Run: headless pygame with SDL's dummy video driver; simulated clock (each Clock.tick advances the game by its frame time, no real sleeping); random seed 0; keys injected as events and as key.get_pressed() state; no mouse input.
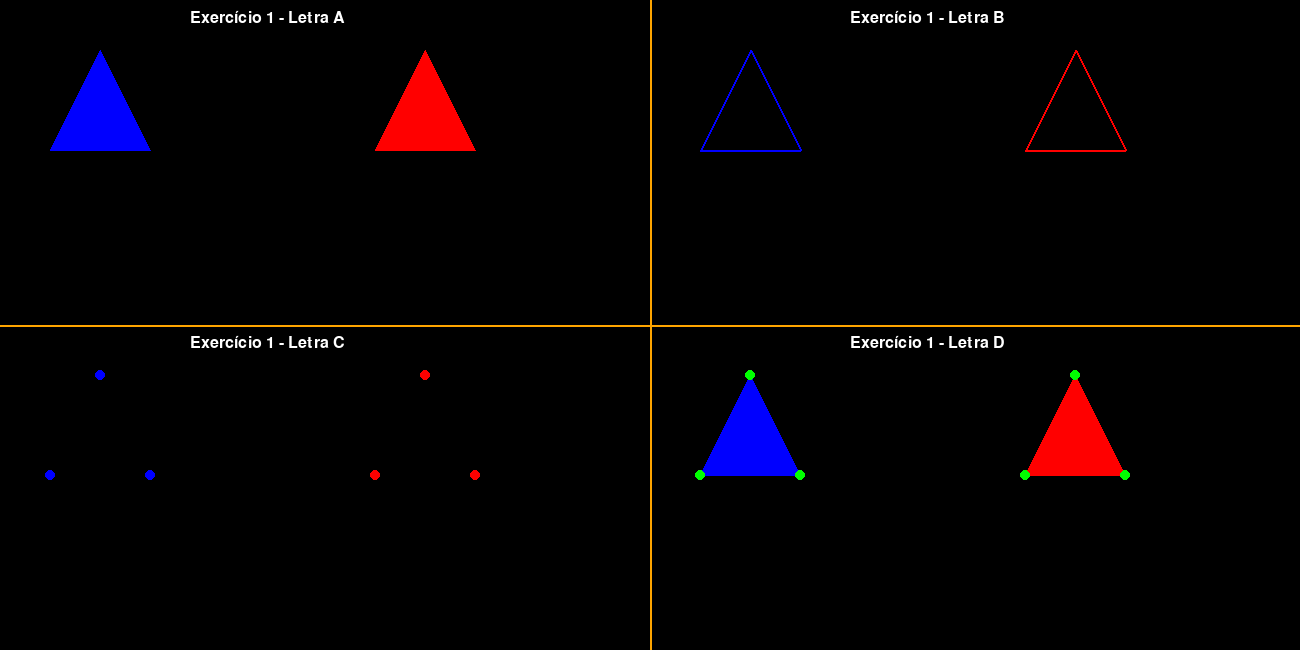
Frame 1 of 4 · flips 1–60 · no input
Frame 2 of 4 · flips 61–180 · tapped SPACE, RETURN · held RIGHT (→), D · screen unchanged from frame 1, image omitted
Frame 3 of 4 · flips 181–300 · held DOWN (↓), S · screen unchanged from frame 2, image omitted
Frame 4 of 4 · flips 301–420 · held LEFT (←), A, UP (↑), W · screen unchanged from frame 3, image omitted

The pygame program that drew these frames:

import pygame as py

py.init()

tamanho_tela = (1300, 650)
popup = py.display.set_mode(tamanho_tela)
py.display.set_caption('Exercicio 2 - CG')

def linhas_na_tela():
    # Cores
    cor_laranja = (255, 165, 0)
    
    # Calculando os pontos centrais da tela
    meio_x = tamanho_tela[0] // 2  # Meio da largura (1300/2 = 650)
    meio_y = tamanho_tela[1] // 2  # Meio da altura (650/2 = 325)
    
    # Fazendo uma linha vertical e horizontal no meio da tela (formato "|", "--")
    py.draw.line(popup, cor_laranja, (meio_x, 0), (meio_x, tamanho_tela[1]), 2)  # linha vertical
    py.draw.line(popup, cor_laranja, (0, meio_y), (tamanho_tela[0], meio_y), 2)  # linha horizontal

def triangulos_preenchidos():
    # Definindo os vértices para caber na primeira parte da tela
    triangulo_1 = [[50, 150], [150, 150], [100, 50]]
    triangulo_2 = [[375, 150], [475, 150], [425, 50]]

    # Cores
    cor_azul = (0, 0, 255)  # Azul para o primeiro triângulo
    cor_vermelha = (255, 0, 0)  # Vermelho para o segundo triângulo

    # Desenhar os triângulos
    py.draw.polygon(popup, cor_azul, triangulo_1)
    py.draw.polygon(popup, cor_vermelha, triangulo_2)
    
    # Definindo a fonte e inserindo texto 
    fonte = py.font.Font(None, 24)  # Fonte padrão, tamanho 36
    texto = fonte.render('Exercício 1 - Letra A', True, (255, 255, 255))  # Texto na cor preta
    popup.blit(texto, (190, 10))  # Posicionar o texto acima do triângulo


def triangulo_com_contorno():
    # Definindo os vértices para caber na segunda parte da tela
    triangulo_1 = [[700, 150], [800, 150], [750, 50]]
    triangulo_2 = [[1025, 150], [1125, 150], [1075, 50]]
    
    # Cores
    cor_azul = (0, 0, 255)  # Azul para o primeiro triângulo
    cor_vermelha = (255, 0, 0)  # Vermelho para o segundo triângulo
    
    # Desenhar os triângulos
    py.draw.lines(popup, cor_azul, True, triangulo_1, 2)
    py.draw.lines(popup, cor_vermelha, True, triangulo_2, 2)
    
    # Definindo a fonte e inserindo texto
    fonte = py.font.Font(None, 24)  # Fonte padrão, tamanho 36
    texto = fonte.render('Exercício 1 - Letra B', True, (255, 255, 255))  # Texto na cor preta
    popup.blit(texto, (850, 10))  # Posicionar o texto acima do triângulo


def triangulo_sem_contorno():
    # Definindo os vértices para caber na terceira parte da tela
    triangulo_1 = [[50, 475], [150, 475], [100, 375]]
    triangulo_2 = [[375, 475], [475, 475], [425, 375]]
    
    # Cores
    cor_azul = (0,0,255)
    cor_vermelha = (255,0,0) 
    
    # Desenhar os triângulos
    for ponto in triangulo_1:
        py.draw.circle(popup, cor_azul, ponto, 5)
        
    for ponto in triangulo_2:
        py.draw.circle(popup, cor_vermelha, ponto, 5)
        
    # Definindo a fonte e inserindo texto
    fonte = py.font.Font(None, 24)  # Fonte padrão, tamanho 36
    texto = fonte.render('Exercício 1 - Letra C', True, (255, 255, 255))  # Texto na cor preta
    popup.blit(texto, (190, 335))  # Posicionar o texto acima do triângulo
    

def triangulo_com_3_formas():
    # Definindo os vértices para caber na quarta parte da tela
    triangulo_1 = [[700, 475], [800, 475], [750, 375]]
    triangulo_2 = [[1025, 475], [1125, 475], [1075, 375]]
    
    # Cores
    cor_azul = (0, 0, 255)
    cor_vermelha = (255, 0, 0)
    cor_verde = (0, 255, 0)
    
    # Desenhar os triângulos
    py.draw.polygon(popup, cor_azul, triangulo_1)
    py.draw.polygon(popup, cor_vermelha, triangulo_2) 
    
    # Desenhar os vértices dos triângulos como pontos verdes
    for ponto in triangulo_1:
        py.draw.circle(popup, cor_verde, ponto, 5)  # 5 pixels

    for ponto in triangulo_2:
        py.draw.circle(popup, cor_verde, ponto, 5) # 5 pixels
        
    # Definindo a fonte e inserindo texto
    fonte = py.font.Font(None, 24)  
    texto = fonte.render('Exercício 1 - Letra D', True, (255, 255, 255))  # Texto na cor branca
    popup.blit(texto, (850, 335))  # Posicao texto
    
running = True

while running:
    for evento in py.event.get():
        if evento.type == py.QUIT:
            running = False
            exit()

    linhas_na_tela()
    triangulos_preenchidos()
    triangulo_com_contorno()
    triangulo_sem_contorno()
    triangulo_com_3_formas()
    
    py.display.flip()
    popup.fill((0, 0, 0))

py.quit()
